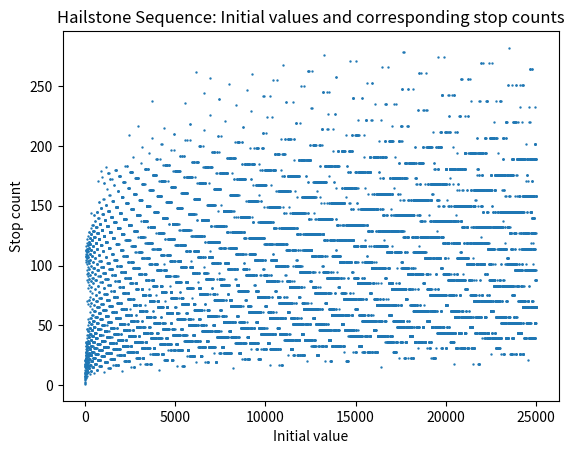

Write the Python code that produced this figure.
import math 
import matplotlib.pyplot as plt

y = 1
my_list = []
my_list_1 = []
#even_tuples = []
#odd_tuples = []
#prime_tuples = []
gen_tuples = []

while y < 25000:
    my_list.append(y)
    y += 1

#def isPrime(n) : 
  
  #  if (n <= 1) : 
   #     return False
   # if (n <= 3) : 
    #    return True
    
    #if (n % 2 == 0 or n % 3 == 0) : 
     #   return False
  
 #   i = 5
    
  #  while(i * i <= n) : 
   #     if (n % i == 0 or n % (i + 2) == 0) : 
    #        return False
     #   i = i + 6
  
    #return True

for i in range(len(my_list)):
    z = my_list[i]
    my_list_1 = [z]
    x = 0
    while x < 500:
        numb = my_list_1[x]
        if numb == 1:
            break
        if (numb % 2) == 0:
            var = my_list_1[x] / 2
            my_list_1.append(var)
        else:
            var = 3 * my_list_1[x] + 1
            my_list_1.append(var)
        x += 1
    gen_tuples.append((z, len(my_list_1)))
    #if isPrime(z):
     #   prime_tuples.append((z, len(my_list_1)))
    #if z % 2 == 0:
     #   even_tuples.append((z, len(my_list_1)))
    #else:
     #   odd_tuples.append((z, len(my_list_1)))
#print(even_tuples)
#print(odd_tuples)
#print(prime_tuples)
#plt.scatter(*zip(*even_tuples))
#plt.scatter(*zip(*odd_tuples))
plt.scatter(*zip(*gen_tuples), 0.5)
#plt.scatter(*zip(*prime_tuples))
plt.xlabel("Initial value")
plt.ylabel("Stop count")
plt.title("Hailstone Sequence: Initial values and corresponding stop counts")
plt.show()

